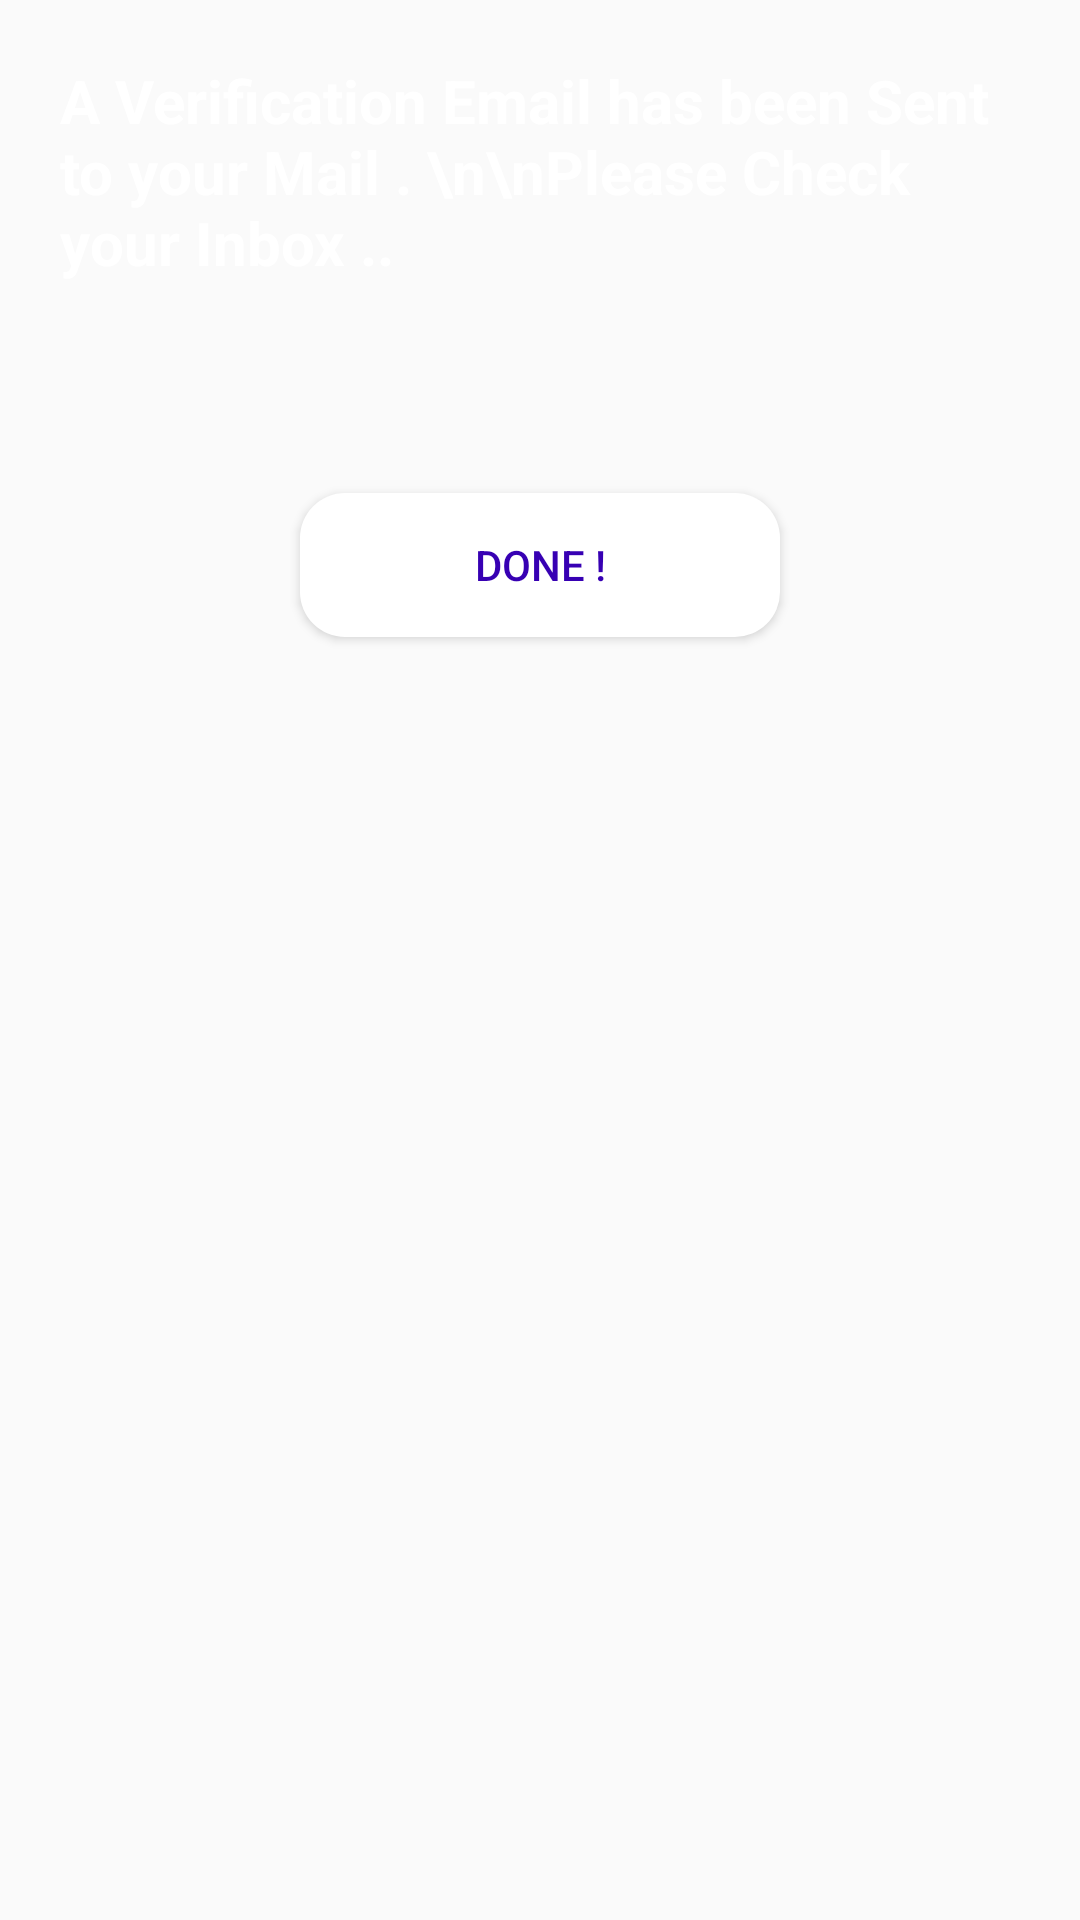

Layout XML and referenced resources for this Android screen:
<!-- AndroidManifest.xml: application theme AppTheme -->
<!-- res/layout/activity_email_ver.xml -->
<?xml version="1.0" encoding="utf-8"?>
<RelativeLayout
    xmlns:android="http://schemas.android.com/apk/res/android"
    xmlns:app="http://schemas.android.com/apk/res-auto"
    xmlns:tools="http://schemas.android.com/tools"
    android:layout_width="match_parent"
    android:layout_height="match_parent"
    tools:context=".EmailVerActivity">

    <ImageView
        android:layout_width="match_parent"
        android:layout_height="match_parent"
        android:src="@drawable/back"
        android:scaleType="centerCrop"
        />

    <LinearLayout
        android:layout_width="match_parent"
        android:layout_height="match_parent"
        android:orientation="vertical"
        >

        <TextView
            android:layout_width="match_parent"
            android:layout_height="wrap_content"
            android:textSize="20sp"
            android:text="A Verification Email has been Sent to your Mail . \n\nPlease Check your Inbox .."
            android:textColor="#fff"
            android:padding="20sp"
            android:textStyle="bold"
            android:layout_marginBottom="50dp"
            />

        <Button
            android:id="@+id/done_btn"
            android:layout_width="match_parent"
            android:layout_height="wrap_content"
            android:textColor="@color/colorPrimaryDark"
            android:text="Done !"
            android:background="@drawable/sign_up_btn"
            android:layout_marginRight="100dp"
            android:layout_marginLeft="100dp"
            />

    </LinearLayout>

</RelativeLayout>
<!-- resources referenced by this layout -->
<resources>
  <!-- drawable sign_up_btn (drawable) -->
  <?xml version="1.0" encoding="utf-8"?>
  <selector xmlns:android="http://schemas.android.com/apk/res/android">
  
  
      <item>
          <shape android:shape="rectangle">
              <solid android:color="@android:color/white"/>
              <corners android:radius="15dp"/>
          </shape>
      </item>
  
  </selector>
  <style name="AppTheme" parent="Theme.AppCompat.Light.NoActionBar">
          
          <item name="colorPrimary">@color/colorPrimary</item>
          <item name="colorPrimaryDark">@color/colorPrimaryDark</item>
          <item name="colorAccent">@color/colorAccent</item>
      </style>
  <!-- not gathered from this repository: default colours our renderer supplied (Android Studio template values) -->
  <color name="colorPrimary">#FF6200EE</color>
  <color name="colorPrimaryDark">#FF3700B3</color>
  <color name="colorAccent">#FF03DAC5</color>
</resources>
